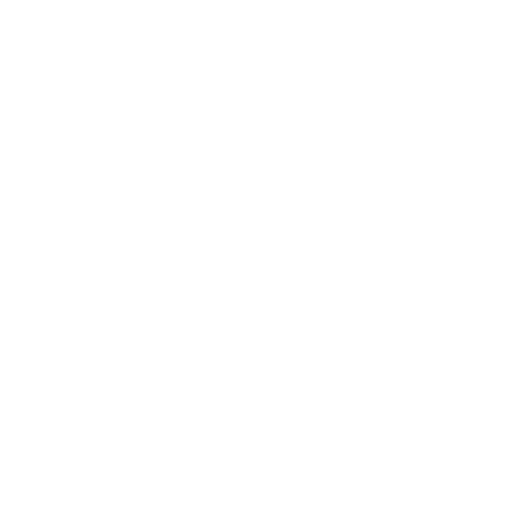
t = 0.00 s
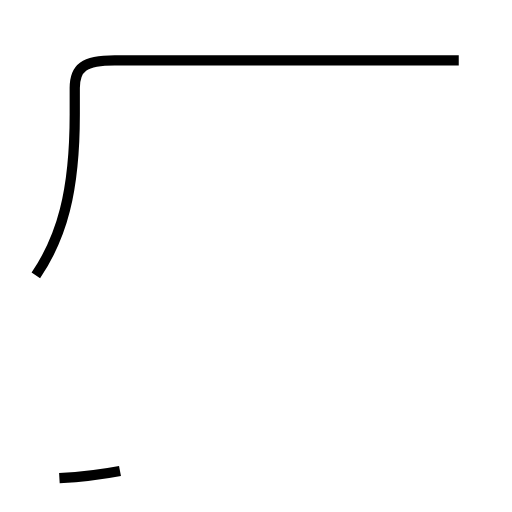
t = 1.92 s
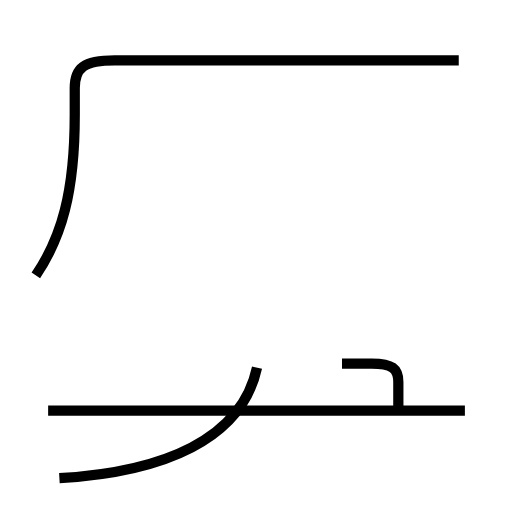
t = 3.96 s
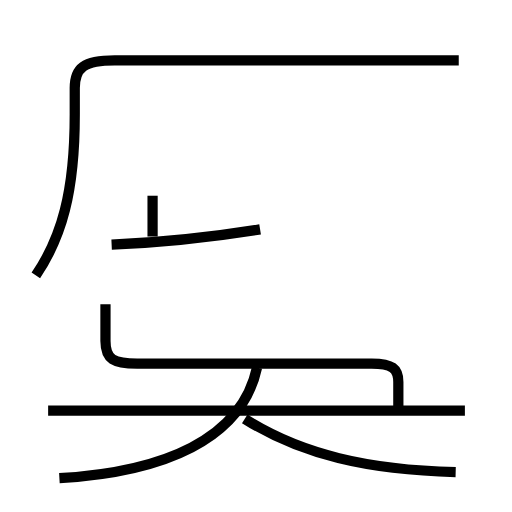
t = 6.01 s
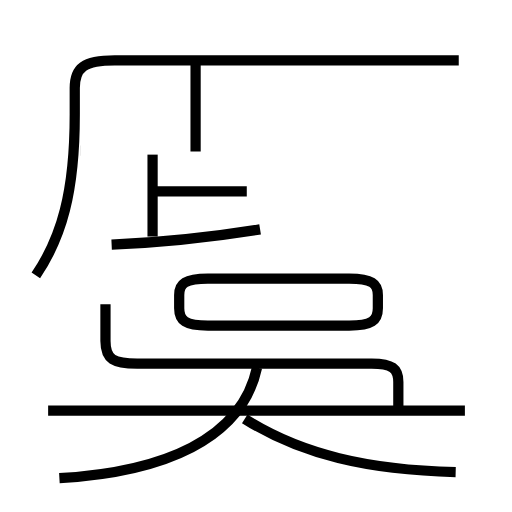
t = 8.00 s
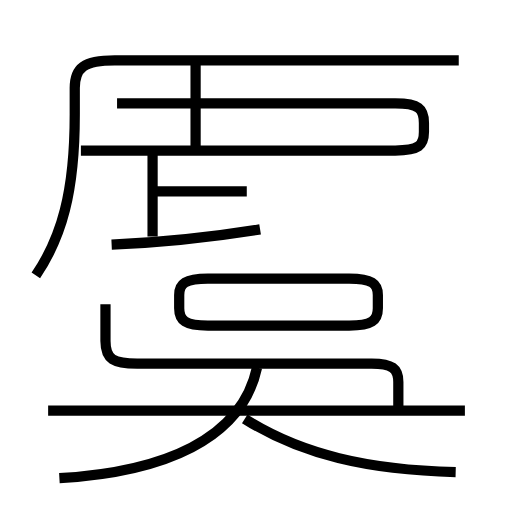
t = 10.00 s

The animated SVG that drew these frames (rendered in a browser with its animation timeline set to each time). Animation: 15 SMIL elements (animate=15); frames cover the first 10.00 s.

<?xml version='1.0' encoding='utf-8'?>
<svg viewBox="0.0 -6.0 50.0 50.0" version="1.1" xmlns="http://www.w3.org/2000/svg"><rect x="-1000" y="-1000" width="2000" height="2000" stroke="white" fill="white" /><g style="fill:none;stroke:#000000;stroke-width:1"><path d="M 3.5 -17.1 C 6.0 -20.8 7.3 -25.2 7.3 -32.8 L 7.3 -35.4 C 7.3 -37.4 8.2 -38.1 11.2 -38.1 L 44.8 -38.1 " transform="translate(0.0 38.0)" stroke-dasharray="58.142036287395655" stroke-dashoffset="58.142036287395655"><animate attributeName="stroke-dashoffset" from="58.142036287395655" to="0" dur="1.7442610886218697s" begin="0s" fill="freeze" /></path><path d="M 5.8 2.7 C 16.0 2.1 23.6 -1.1 25.1 -8.1 " transform="translate(0.0 38.0)" stroke-dasharray="23.787866742087374" stroke-dashoffset="23.787866742087374"><animate attributeName="stroke-dashoffset" from="23.787866742087374" to="0" dur="0.7136360022626211s" begin="1.7442610886218697s" fill="freeze" /></path><path d="M 45.4 -3.9 L 4.7 -3.9 " transform="translate(0.0 38.0)" stroke-dasharray="40.699999999999996" stroke-dashoffset="40.699999999999996"><animate attributeName="stroke-dashoffset" from="40.699999999999996" to="0" dur="1.2209999999999999s" begin="2.457897090884491s" fill="freeze" /></path><path d="M 38.9 -3.9 L 38.9 -6.7 C 38.9 -8.0 38.3 -8.5 36.3 -8.5 L 13.4 -8.5 C 11.1 -8.5 10.3 -8.9 10.3 -10.7 L 10.3 -14.3 " transform="translate(0.0 38.0)" stroke-dasharray="37.44732022627879" stroke-dashoffset="37.44732022627879"><animate attributeName="stroke-dashoffset" from="37.44732022627879" to="0" dur="1.1234196067883637s" begin="3.678897090884491s" fill="freeze" /></path><path d="M 44.5 2.1 C 36.0 1.9 29.4 0.4 23.9 -3.1 " transform="translate(0.0 38.0)" stroke-dasharray="21.518664502676305" stroke-dashoffset="21.518664502676305"><animate attributeName="stroke-dashoffset" from="21.518664502676305" to="0" dur="0.6455599350802891s" begin="4.802316697672855s" fill="freeze" /></path><path d="M 10.9 -20.1 C 15.4 -20.3 21.1 -20.9 25.4 -21.6 " transform="translate(0.0 38.0)" stroke-dasharray="14.584544238219898" stroke-dashoffset="14.584544238219898"><animate attributeName="stroke-dashoffset" from="14.584544238219898" to="0" dur="0.4375363271465969s" begin="5.447876632753144s" fill="freeze" /></path><path d="M 14.9 -20.9 L 14.9 -28.9 " transform="translate(0.0 38.0)" stroke-dasharray="8.0" stroke-dashoffset="8.0"><animate attributeName="stroke-dashoffset" from="8.0" to="0" dur="0.24s" begin="5.885412959899741s" fill="freeze" /></path><path d="M 20.3 -12.2 L 34.1 -12.2 C 36.3 -12.2 36.9 -12.7 36.9 -13.9 L 36.9 -15.2 C 36.9 -16.3 36.3 -16.8 34.1 -16.8 L 20.3 -16.8 C 18.1 -16.8 17.5 -16.3 17.5 -15.2 L 17.5 -13.9 C 17.5 -12.7 18.1 -12.2 20.3 -12.2 Z " transform="translate(0.0 38.0)" stroke-dasharray="45.1454144906769" stroke-dashoffset="45.1454144906769"><animate attributeName="stroke-dashoffset" from="45.1454144906769" to="0" dur="1.354362434720307s" begin="6.125412959899741s" fill="freeze" /></path><path d="M 24.1 -25.3 L 15.3 -25.3 " transform="translate(0.0 38.0)" stroke-dasharray="8.8" stroke-dashoffset="8.8"><animate attributeName="stroke-dashoffset" from="8.8" to="0" dur="0.264s" begin="7.479775394620048s" fill="freeze" /></path><path d="M 19.1 -29.2 L 19.1 -37.8 " transform="translate(0.0 38.0)" stroke-dasharray="8.599999999999998" stroke-dashoffset="8.599999999999998"><animate attributeName="stroke-dashoffset" from="8.599999999999998" to="0" dur="0.25799999999999995s" begin="7.743775394620048s" fill="freeze" /></path><path d="M 7.9 -29.3 L 38.6 -29.3 C 40.9 -29.3 41.4 -29.8 41.4 -31.1 L 41.4 -32.0 C 41.4 -33.4 40.9 -33.9 38.6 -33.9 L 7.8 -33.9 " transform="translate(0.0 38.0)" stroke-dasharray="70.25451975454635" stroke-dashoffset="70.25451975454635"><animate attributeName="stroke-dashoffset" from="70.25451975454635" to="0" dur="2.1076355926363903s" begin="8.001775394620047s" fill="freeze" /></path><path d="M 45.0 -24.2 C 44.4 -21.1 43.0 -20.3 36.8 -20.3 C 30.7 -20.3 29.9 -20.8 29.9 -22.5 L 29.9 -28.9 " transform="translate(0.0 38.0)" stroke-dasharray="24.610850926448734" stroke-dashoffset="24.610850926448734"><animate attributeName="stroke-dashoffset" from="24.610850926448734" to="0" dur="0.7383255277934619s" begin="10.109410987256437s" fill="freeze" /></path><path d="M 30.9 -24.4 C 34.4 -24.6 37.9 -25.1 41.1 -26.1 " transform="translate(0.0 38.0)" stroke-dasharray="10.366465105406755" stroke-dashoffset="10.366465105406755"><animate attributeName="stroke-dashoffset" from="10.366465105406755" to="0" dur="0.31099395316220263s" begin="10.847736515049899s" fill="freeze" /></path><path d="M 31.1 -29.2 L 31.1 -37.8 " transform="translate(0.0 38.0)" stroke-dasharray="8.599999999999998" stroke-dashoffset="8.599999999999998"><animate attributeName="stroke-dashoffset" from="8.599999999999998" to="0" dur="0.25799999999999995s" begin="11.158730468212102s" fill="freeze" /></path><path d="M 25.4 -38.3 L 25.4 -41.3" transform="translate(0.0 38.0)" stroke-dasharray="3.0" stroke-dashoffset="3.0"><animate attributeName="stroke-dashoffset" from="3.0" to="0" dur="0.09s" begin="11.416730468212101s" fill="freeze" /></path></g></svg>
